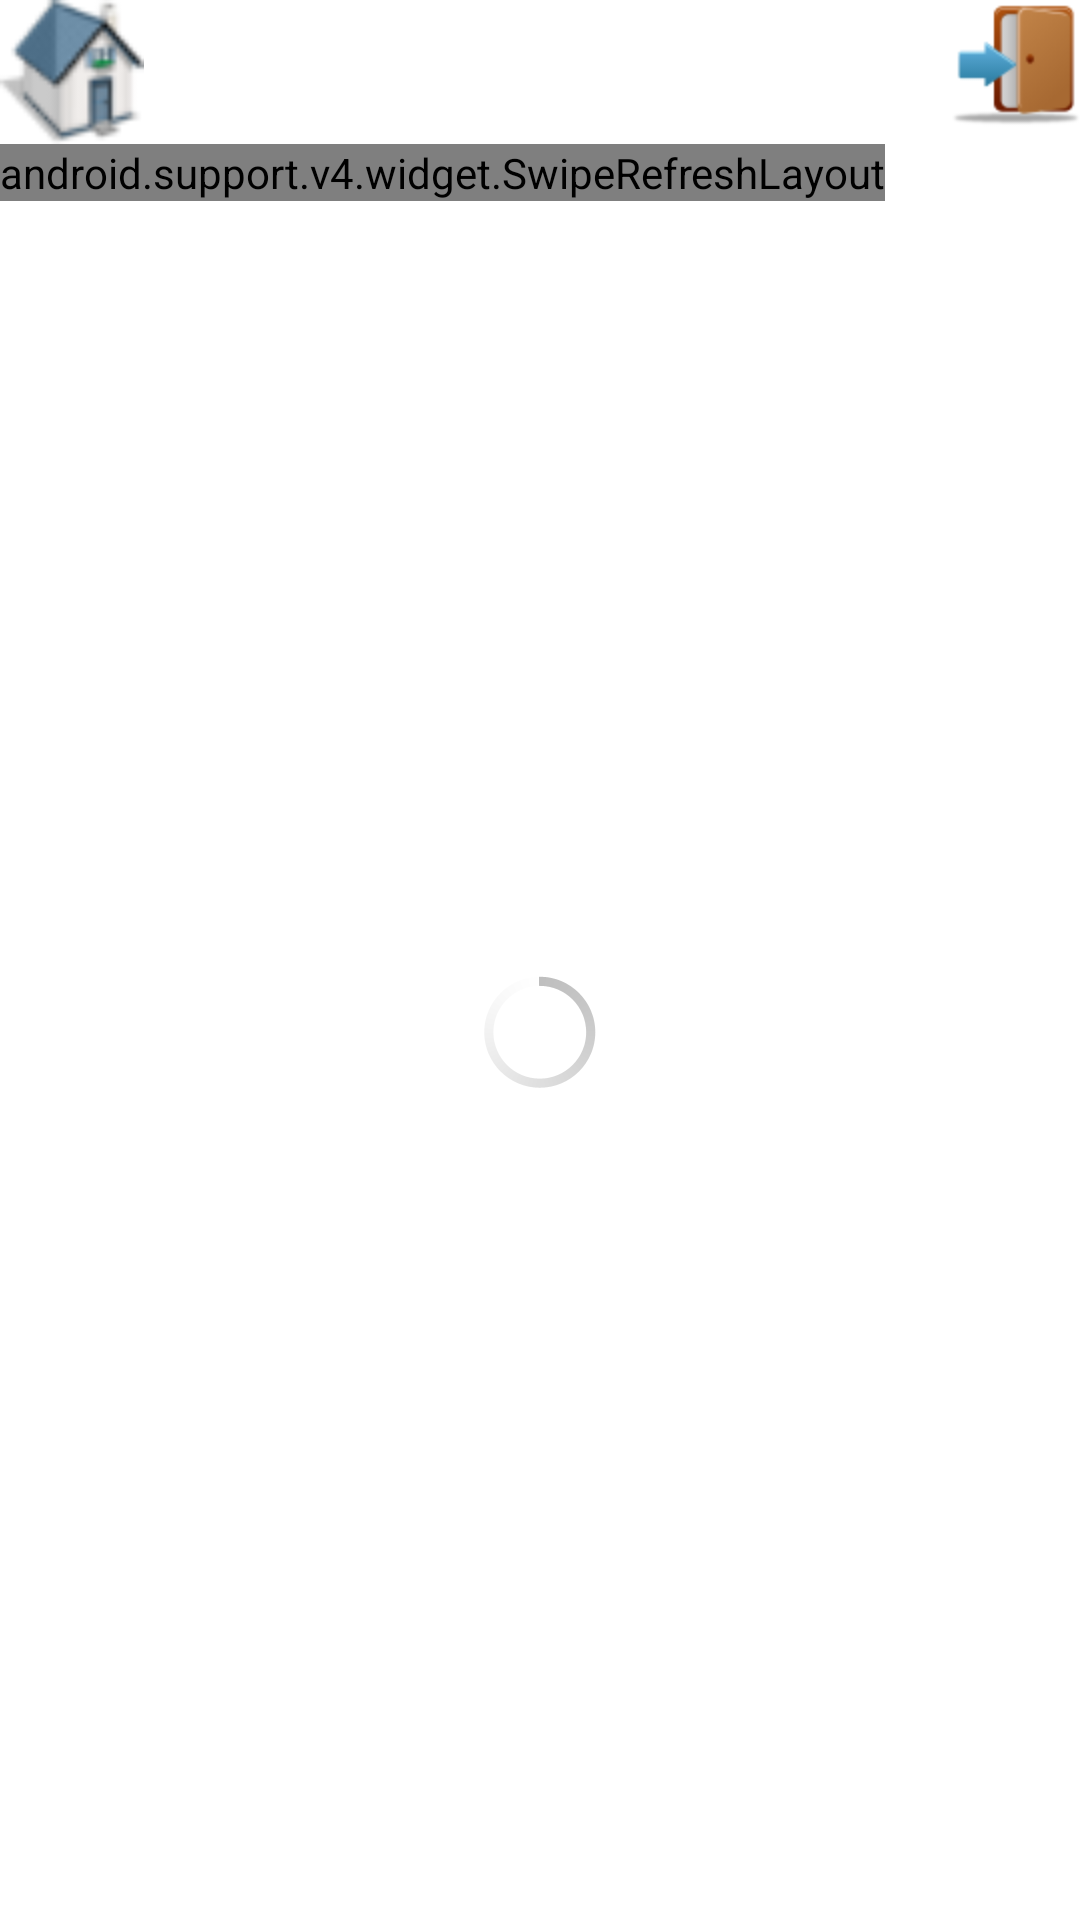

Produce the Android XML layout that renders to this screen, including the resource entries it uses.
<!-- AndroidManifest.xml: application theme android:Theme.Holo.Light.NoActionBar -->
<!-- res/layout/activity_news.xml -->
<?xml version="1.0" encoding="utf-8"?>
<RelativeLayout xmlns:android="http://schemas.android.com/apk/res/android"
    xmlns:app="http://schemas.android.com/apk/res-auto"
    android:orientation="vertical"
    android:layout_width="match_parent"
    android:layout_height="match_parent">


    <RelativeLayout
        android:layout_below="@+id/lay_tool"
        android:layout_width="match_parent"
        android:layout_height="match_parent"
        android:background="@color/md_white_1000">

        <ProgressBar

            android:layout_centerInParent="true"
            android:id="@+id/progressbar2"
            android:indeterminate="true"
            android:layout_width="wrap_content"
            android:layout_height="wrap_content"
            />

        <LinearLayout
            android:visibility="invisible"
            android:id="@+id/lay_refresh2"
            android:layout_centerInParent="true"
            android:layout_width="wrap_content"
            android:layout_height="wrap_content"
            android:orientation="vertical">
            <TextView
                android:textColor="@color/md_black_1000"
                android:layout_width="wrap_content"
                android:layout_height="wrap_content"
                android:text="Refresh Data"/>

            <android.support.design.widget.FloatingActionButton
                android:layout_marginTop="15dp"
                android:layout_width="wrap_content"
                android:layout_height="wrap_content"
                android:layout_gravity="center"
                android:tint="@color/md_white_1000"
                android:src="@drawable/reload"
                android:id="@+id/Refreshnews"/>

        </LinearLayout>

        <android.support.v4.widget.SwipeRefreshLayout
            android:id="@+id/Refreshnews22"
            android:layout_width="wrap_content"
            android:layout_height="wrap_content">

            <android.support.v7.widget.RecyclerView
                android:id="@+id/list_news"
                android:layout_margin="8dp"
                android:clickable="true"
                android:focusable="true"
                android:layout_width="match_parent"
                android:layout_height="match_parent" />


        </android.support.v4.widget.SwipeRefreshLayout>




    </RelativeLayout>

    
    
    
    
    
    
    
    

    


    <RelativeLayout
        android:id="@+id/lay_tool"
        android:layout_width="wrap_content"
        android:layout_height="wrap_content"
        android:layout_alignParentTop="true"
        android:layout_alignParentLeft="true"
        android:layout_alignParentStart="true">

        <include layout="@layout/toolbar"
            android:id="@+id/toolbar2"/>

        <ImageView
            android:clickable="true"
            android:layout_width="wrap_content"
            android:layout_height="wrap_content"
            android:id="@+id/gmbarhome"
            android:src="@drawable/home"/>

        <ImageView
            android:clickable="true"
            android:layout_alignParentRight="true"
            android:layout_width="wrap_content"
            android:layout_height="wrap_content"
            android:id="@+id/gambarlogout"
            android:src="@drawable/logout"/>

        <TextView
            android:layout_width="wrap_content"
            android:layout_height="wrap_content"
            android:text="@string/News"
            android:layout_centerHorizontal="true"
            android:layout_centerVertical="true"
            android:textSize="20sp"
            android:textColor="@color/md_white_1000"/>

    </RelativeLayout>
</RelativeLayout>
<!-- res/layout/toolbar.xml (included above) -->
<?xml version="1.0" encoding="utf-8"?>
<android.support.v7.widget.Toolbar
    xmlns:android="http://schemas.android.com/apk/res/android"
    android:id="@+id/toolbar"
    android:layout_width="match_parent"
    android:layout_height="wrap_content"
    android:minHeight="?attr/actionBarSize"
    android:background="@color/title_background"
    android:theme="@style/ThemeOverlay.AppCompat.Dark.ActionBar"/>
<!-- resources referenced by this layout -->
<resources>
  <color name="md_black_1000">#000000</color>
  <color name="md_white_1000">#ffffff</color>
  <color name="title_background">#003066</color>
  <!-- drawable home: png bitmap (drawable-ldpi, 2634 bytes) -->
  <!-- drawable logout: png bitmap (drawable-hdpi, 3231 bytes) -->
  <string name="News">News</string>
</resources>
